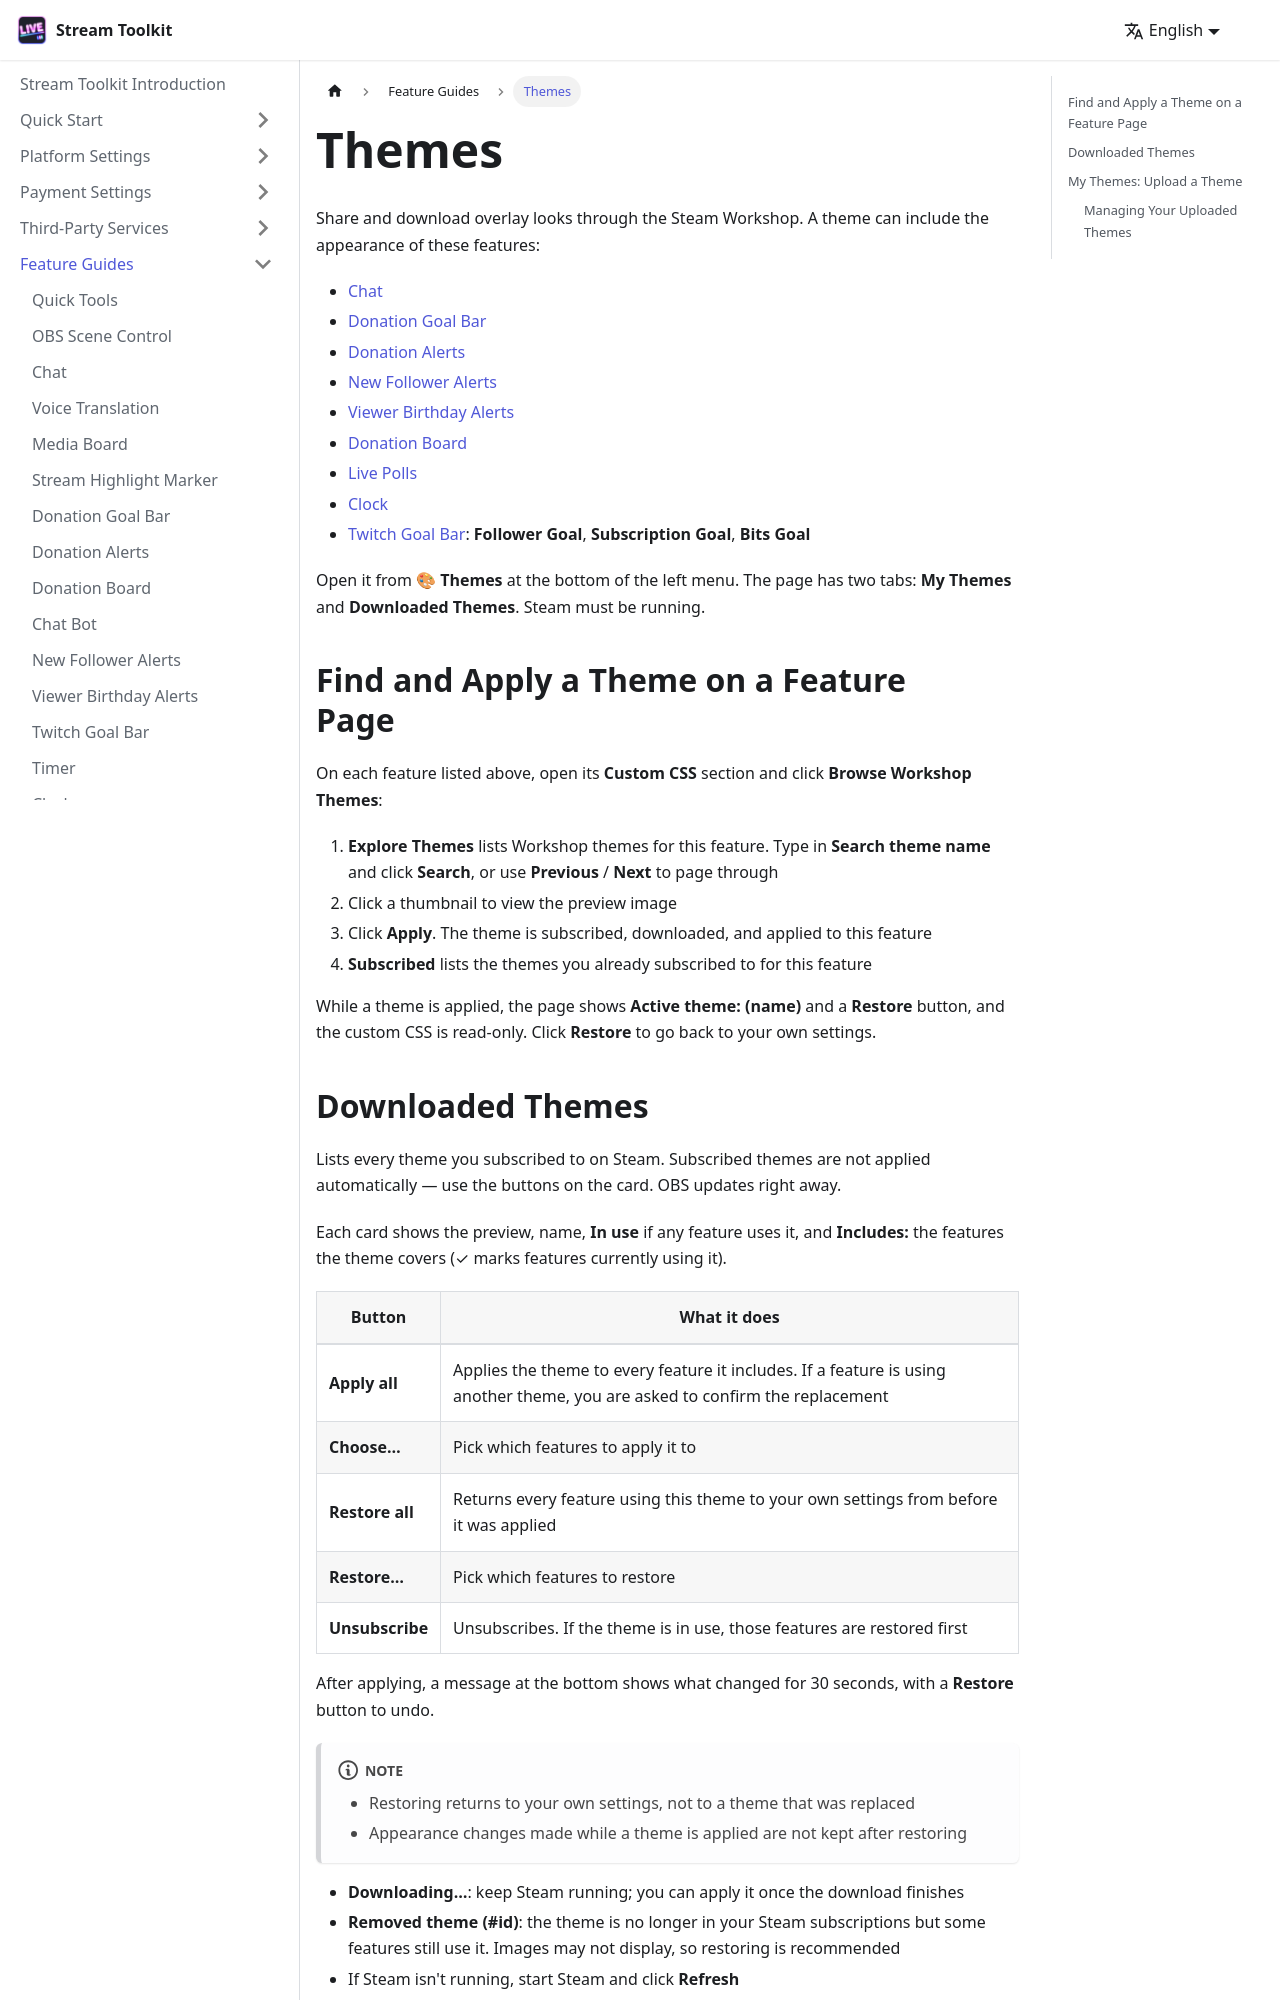

repository: penguin72huhu/StreamToolkitDocs · page: features/themes/index.html · generator: docusaurus

---
sidebar_position: 20
---

# Themes

Share and download overlay looks through the Steam Workshop. A theme can include the appearance of these features:

- [Chat](./chat)
- [Donation Goal Bar](./donate)
- [Donation Alerts](./donate-alert)
- [New Follower Alerts](./fan-alert)
- [Viewer Birthday Alerts](./birthday-alert)
- [Donation Board](./sponsors)
- [Live Polls](./vote)
- [Clock](./clock)
- [Twitch Goal Bar](./goal): **Follower Goal**, **Subscription Goal**, **Bits Goal**

Open it from **🎨 Themes** at the bottom of the left menu. The page has two tabs: **My Themes** and **Downloaded Themes**. Steam must be running.

## Find and Apply a Theme on a Feature Page

On each feature listed above, open its **Custom CSS** section and click **Browse Workshop Themes**:

1. **Explore Themes** lists Workshop themes for this feature. Type in **Search theme name** and click **Search**, or use **Previous** / **Next** to page through
2. Click a thumbnail to view the preview image
3. Click **Apply**. The theme is subscribed, downloaded, and applied to this feature
4. **Subscribed** lists the themes you already subscribed to for this feature

While a theme is applied, the page shows **Active theme: (name)** and a **Restore** button, and the custom CSS is read-only. Click **Restore** to go back to your own settings.

{/* TODO: 截圖 — 瀏覽工作坊主題 */}
